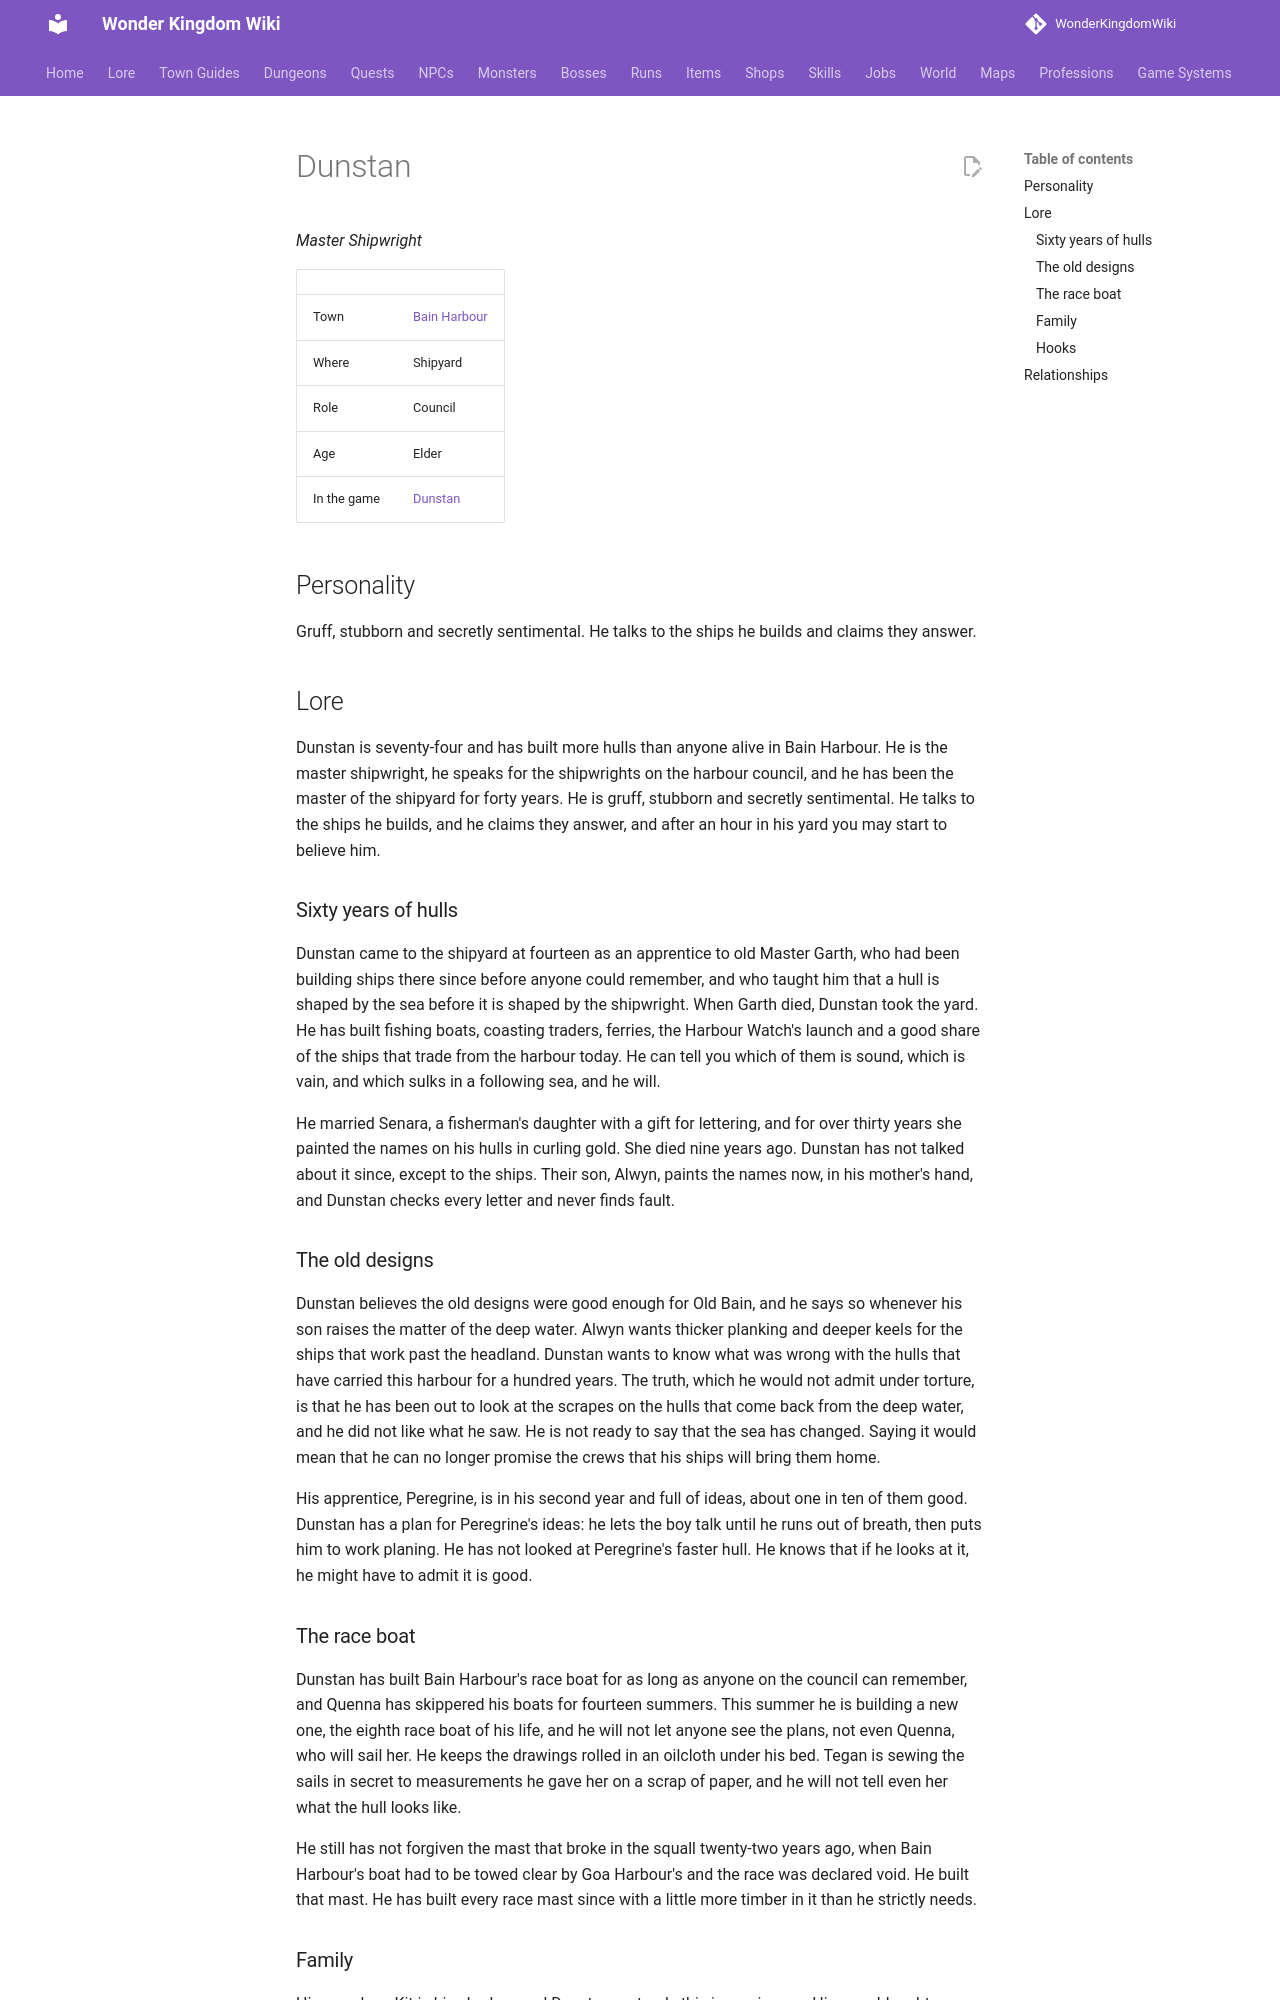

repository: alonohana627/WonderKingdomWiki · page: lore/people/bain-harbour/dunstan/index.html · generator: mkdocs

<!-- Generated by tools/people.py from data/people/. Do not edit: changes are overwritten. -->

# Dunstan

*Master Shipwright*

|  |  |
|---|---|
| Town | [Bain Harbour](../../towns/bain-harbour.md) |
| Where | Shipyard |
| Role | Council |
| Age | Elder |
| In the game | [Dunstan](../../../npcs/dunstan.md) |

## Personality

Gruff, stubborn and secretly sentimental. He talks to the ships he builds and claims they answer.

## Lore

Dunstan is seventy-four and has built more hulls than anyone alive in Bain Harbour. He is the master shipwright, he speaks for the shipwrights on the harbour council, and he has been the master of the shipyard for forty years. He is gruff, stubborn and secretly sentimental. He talks to the ships he builds, and he claims they answer, and after an hour in his yard you may start to believe him.

### Sixty years of hulls

Dunstan came to the shipyard at fourteen as an apprentice to old Master Garth, who had been building ships there since before anyone could remember, and who taught him that a hull is shaped by the sea before it is shaped by the shipwright. When Garth died, Dunstan took the yard. He has built fishing boats, coasting traders, ferries, the Harbour Watch's launch and a good share of the ships that trade from the harbour today. He can tell you which of them is sound, which is vain, and which sulks in a following sea, and he will.

He married Senara, a fisherman's daughter with a gift for lettering, and for over thirty years she painted the names on his hulls in curling gold. She died nine years ago. Dunstan has not talked about it since, except to the ships. Their son, Alwyn, paints the names now, in his mother's hand, and Dunstan checks every letter and never finds fault.

### The old designs

Dunstan believes the old designs were good enough for Old Bain, and he says so whenever his son raises the matter of the deep water. Alwyn wants thicker planking and deeper keels for the ships that work past the headland. Dunstan wants to know what was wrong with the hulls that have carried this harbour for a hundred years. The truth, which he would not admit under torture, is that he has been out to look at the scrapes on the hulls that come back from the deep water, and he did not like what he saw. He is not ready to say that the sea has changed. Saying it would mean that he can no longer promise the crews that his ships will bring them home.

His apprentice, Peregrine, is in his second year and full of ideas, about one in ten of them good. Dunstan has a plan for Peregrine's ideas: he lets the boy talk until he runs out of breath, then puts him to work planing. He has not looked at Peregrine's faster hull. He knows that if he looks at it, he might have to admit it is good.
